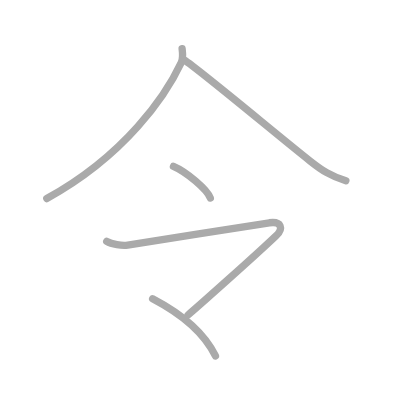
t = 0.00 s
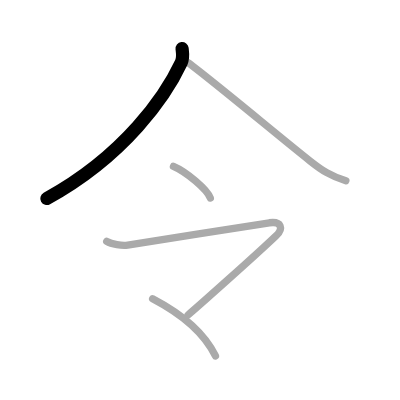
t = 1.00 s
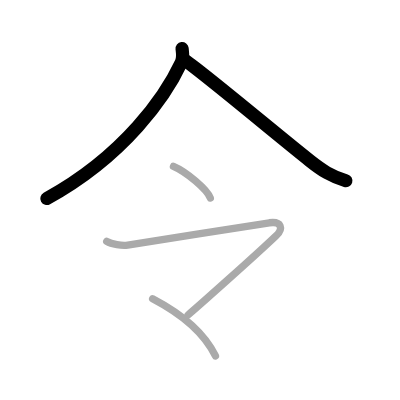
t = 2.00 s
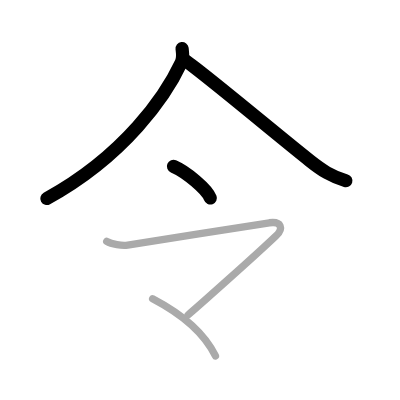
t = 3.00 s
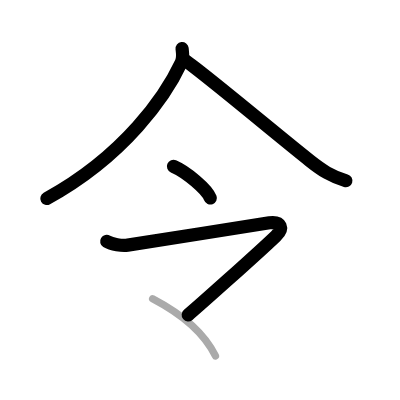
t = 4.00 s
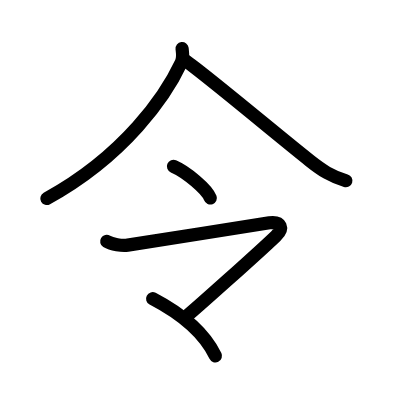
t = 5.00 s

The animated SVG that drew these frames (rendered in a browser with its animation timeline set to each time). Animation: 5 SMIL elements (animate=5); one cycle of 5.00 s.

<?xml version="1.0" standalone="no"?>
<!DOCTYPE svg PUBLIC "-//W3C//DTD SVG 1.1//EN"   "http://www.w3.org/Graphics/SVG/1.1/DTD/svg11.dtd">
<svg width="400px" height="400px"  version="1.1" xmlns="http://www.w3.org/2000/svg">
  <defs>
    <marker id="Triangle" viewBox="0 0 10 10" refX="0" refY="5" markerUnits="strokeWidth" markerWidth="3" style="stroke-opacity:0%;fill:#aaaaaa;" markerHeight="2" orient="auto">
      <path d="M 0 0 L 10 5 L 0 10 z" />
    </marker>
    
    <marker id="Arrow" viewBox="0 0 10 10" refX="5" refY="5" markerUnits="strokeWidth" markerWidth="1.8" style="stroke-opacity:0%;fill:#770000;" markerHeight="2" orient="auto">
      <path d="M 0 4 L 6 4 L 4 1 L 10 5 L 4 9 L 6 6 L 0 6 z" />
        <circle cx="5" cy="5" r="5" />
      </marker>
    
    <marker id="TriangleRed" viewBox="0 0 10 10" refX="0" refY="5" markerUnits="strokeWidth" markerWidth="3" style="stroke-opacity:0%;fill:#CC0000;" markerHeight="2" orient="auto">
      <path d="M 0 0 L 10 5 L 0 10 z" />
    </marker>
    
    <marker id="ArrowRed" viewBox="0 0 10 10" refX="5" refY="5" markerUnits="strokeWidth" markerWidth="1.8" style="stroke-opacity:0%;fill:#CC0000;" markerHeight="2" orient="auto">
      <path d="M 0 4 L 6 4 L 4 1 L 10 5 L 4 9 L 6 6 L 0 6 z" />
        <circle cx="5" cy="5" r="5" />
      </marker>
    
  </defs>
  
  <path style="fill:#ffffff; fill-opacity:100%; fill-rule:evenodd; stroke-width:0;" d="M 0 0 L 400px 0 L 400px 400px L 0 400px L 0 0" />

  <g transform="scale(3.6697247706422 3.6697247706422)">
<path style="fill:none; fill-opacity:0%; fill-rule:evenodd; stroke:#aaaaaa; stroke-opacity:100%; stroke-width: 1.5pt; stroke-linejoin:round; stroke-linecap:round;" d="M49.62 13.25c0.11 0.94 0.38 2.48-0.22 3.77c-4.15 8.86-15.15 25.23-36.65 37.08"></path>
<path style="fill:none; fill-opacity:0%; fill-rule:evenodd; stroke:#aaaaaa; stroke-opacity:100%; stroke-width: 1.5pt; stroke-linejoin:round; stroke-linecap:round;" d="M50.54 16.55c6.13 4.35 24.99 20.22 33.98 27.33c3.22 2.54 5.6 4.12 9.73 5.37"></path>
<path style="fill:none; fill-opacity:0%; fill-rule:evenodd; stroke:#aaaaaa; stroke-opacity:100%; stroke-width: 1.5pt; stroke-linejoin:round; stroke-linecap:round;" d="M47.27 45.33c3.54 1.52 9.16 6.26 10.04 8.63"></path>
<path style="fill:none; fill-opacity:0%; fill-rule:evenodd; stroke:#aaaaaa; stroke-opacity:100%; stroke-width: 1.5pt; stroke-linejoin:round; stroke-linecap:round;" d="M29.08 65.79c1.35 0.83 4.19 1.22 5.72 1.01c3.03-0.41 35.42-5.69 38.62-6.1s4 1.47 1.71 3.66c-5.38 5.13-21.87 19.81-23.89 21.47"></path>
<path style="fill:none; fill-opacity:0%; fill-rule:evenodd; stroke:#aaaaaa; stroke-opacity:100%; stroke-width: 1.5pt; stroke-linejoin:round; stroke-linecap:round;" d="M41.59 81.4c6.16 3.22 13.66 8.47 17.12 15.6"></path>

<path style="fill:none; fill-opacity:0%; fill-rule:evenodd; stroke:#000000; stroke-opacity:100%; stroke-width: 2.7pt; stroke-linejoin:round; stroke-linecap:round;" d="M49.62 13.25c0.11 0.94 0.38 2.48-0.22 3.77c-4.15 8.86-15.15 25.23-36.65 37.08" pathLength="100" stroke-dashoffset="100" stroke-dasharray="100 105"><animate id="dashAnim1" attributeName="stroke-dashoffset" from="100" to="0" dur="1s" calcMode="linear" fill="freeze"/></path>
<path style="fill:none; fill-opacity:0%; fill-rule:evenodd; stroke:#000000; stroke-opacity:100%; stroke-width: 2.7pt; stroke-linejoin:round; stroke-linecap:round;" d="M50.54 16.55c6.13 4.35 24.99 20.22 33.98 27.33c3.22 2.54 5.6 4.12 9.73 5.37" pathLength="100" stroke-dashoffset="100" stroke-dasharray="100 105"><animate id="dashAnim2" attributeName="stroke-dashoffset" from="100" to="0" dur="1s" calcMode="linear" begin="dashAnim1.end" fill="freeze"/></path>
<path style="fill:none; fill-opacity:0%; fill-rule:evenodd; stroke:#000000; stroke-opacity:100%; stroke-width: 2.7pt; stroke-linejoin:round; stroke-linecap:round;" d="M47.27 45.33c3.54 1.52 9.16 6.26 10.04 8.63" pathLength="100" stroke-dashoffset="100" stroke-dasharray="100 105"><animate id="dashAnim3" attributeName="stroke-dashoffset" from="100" to="0" dur="1s" calcMode="linear" begin="dashAnim2.end" fill="freeze"/></path>
<path style="fill:none; fill-opacity:0%; fill-rule:evenodd; stroke:#000000; stroke-opacity:100%; stroke-width: 2.7pt; stroke-linejoin:round; stroke-linecap:round;" d="M29.08 65.79c1.35 0.83 4.19 1.22 5.72 1.01c3.03-0.41 35.42-5.69 38.62-6.1s4 1.47 1.71 3.66c-5.38 5.13-21.87 19.81-23.89 21.47" pathLength="100" stroke-dashoffset="100" stroke-dasharray="100 105"><animate id="dashAnim4" attributeName="stroke-dashoffset" from="100" to="0" dur="1s" calcMode="linear" begin="dashAnim3.end" fill="freeze"/></path>
<path style="fill:none; fill-opacity:0%; fill-rule:evenodd; stroke:#000000; stroke-opacity:100%; stroke-width: 2.7pt; stroke-linejoin:round; stroke-linecap:round;" d="M41.59 81.4c6.16 3.22 13.66 8.47 17.12 15.6" pathLength="100" stroke-dashoffset="100" stroke-dasharray="100 105"><animate id="dashAnim5" attributeName="stroke-dashoffset" from="100" to="0" dur="1s" calcMode="linear" begin="dashAnim4.end" fill="freeze"/></path>

</g>

</svg>  
          
